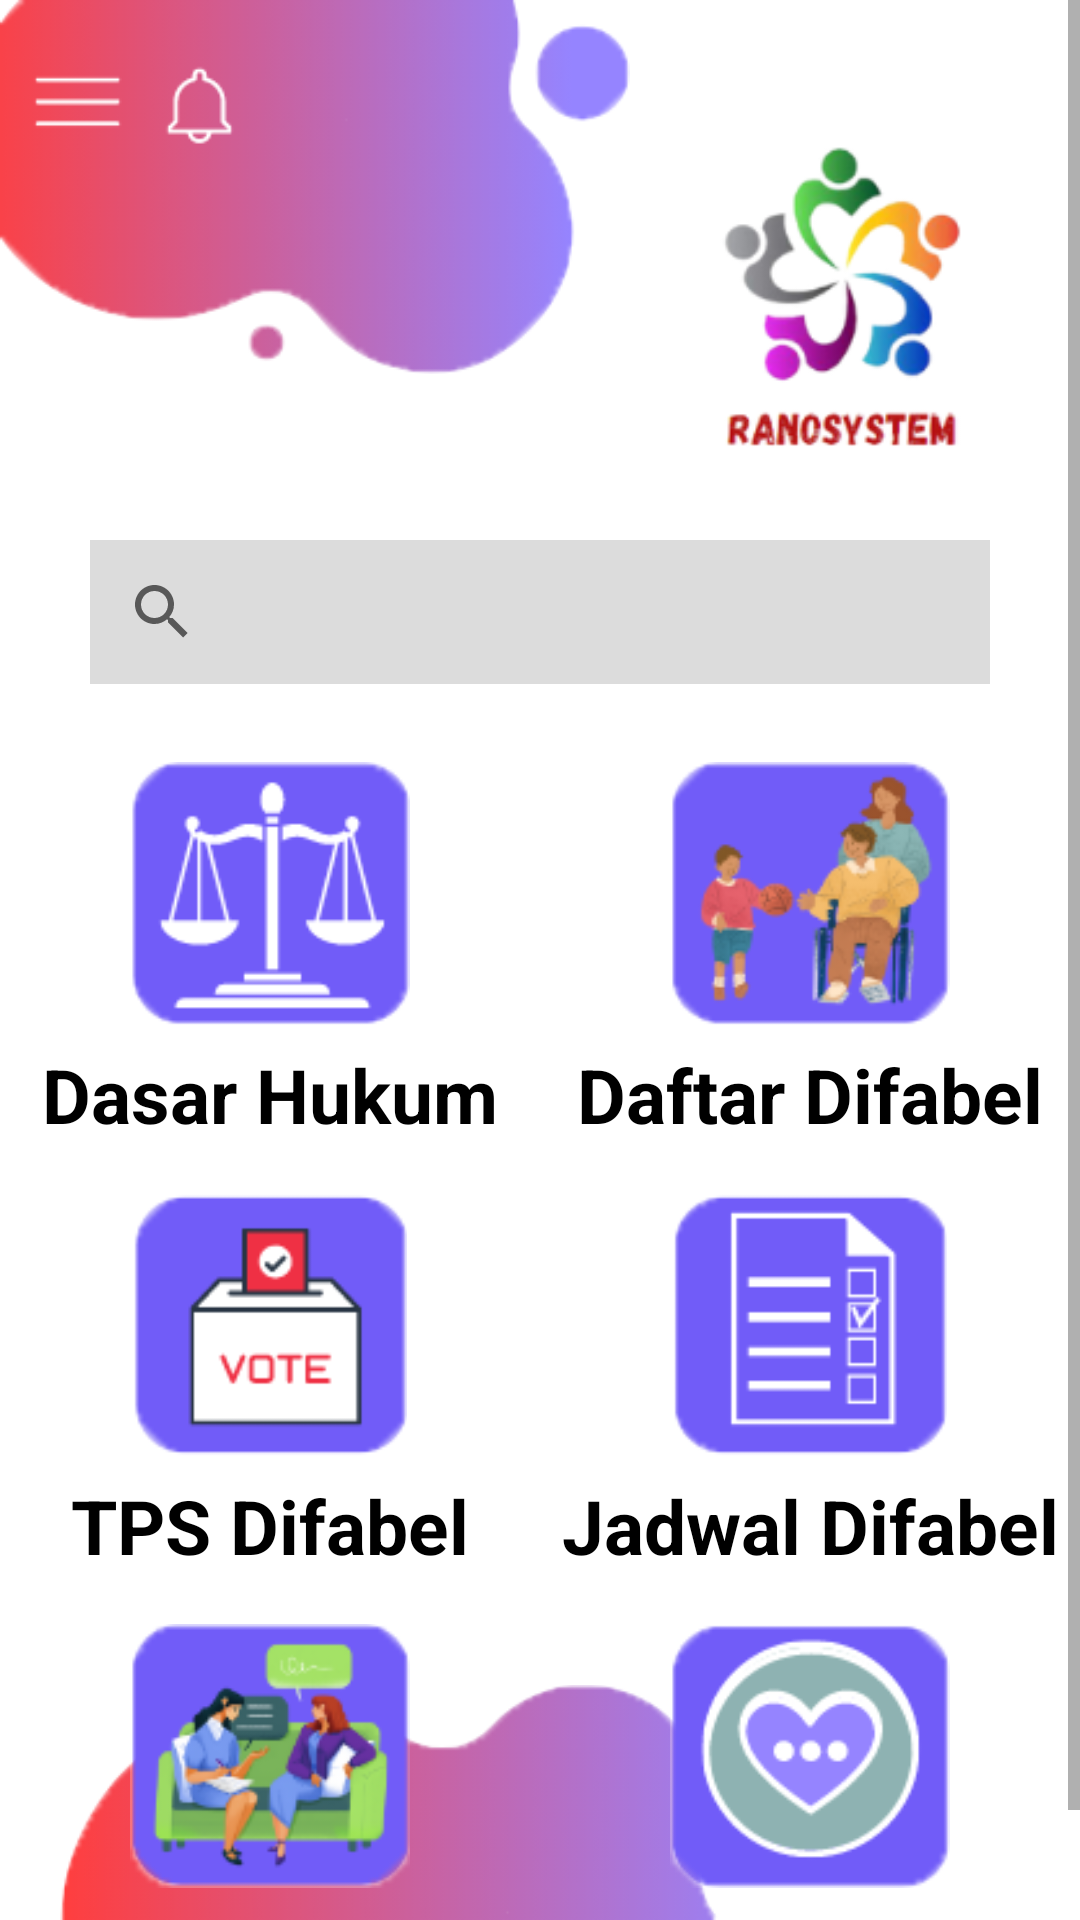

Here is an Android app screen rendered from its layout file. Give the layout XML and the strings, colors and styles it references.
<!-- AndroidManifest.xml: application theme Theme.RANOSYSTEM.NoActionBar -->
<!-- res/layout/activity_main.xml -->
<?xml version="1.0" encoding="utf-8"?>
<androidx.constraintlayout.widget.ConstraintLayout xmlns:android="http://schemas.android.com/apk/res/android"
    xmlns:app="http://schemas.android.com/apk/res-auto"
    xmlns:tools="http://schemas.android.com/tools"
    android:layout_width="match_parent"
    android:layout_height="match_parent"
    android:background="@drawable/bg_white"
    tools:context=".MainActivity">
    <ImageView
        android:id="@+id/title2"
        android:layout_width="match_parent"
        android:layout_height="wrap_content"
        android:layout_marginTop="0dp"
        android:layout_marginLeft="20dp"
        android:layout_marginRight="120dp"
        android:src="@drawable/bottom_mid_img"
        android:adjustViewBounds="true"
        app:layout_constraintBottom_toBottomOf="parent"/>

    <FrameLayout
        android:layout_width="match_parent"
        android:layout_height="match_parent"
        android:orientation="vertical"
        app:layout_constraintTop_toTopOf="parent"
        app:layout_constraintBottom_toBottomOf="parent">

        <ImageView
            android:id="@+id/title"
            android:layout_width="match_parent"
            android:layout_height="wrap_content"
            android:layout_marginTop="0dp"
            android:layout_marginRight="150dp"
            android:src="@drawable/up_left_menu"
            android:adjustViewBounds="true"
            app:layout_constraintTop_toTopOf="parent"/>
        <ImageView
            android:id="@+id/icon"
            android:layout_width="wrap_content"
            android:layout_height="120dp"
            android:layout_marginTop="40dp"
            android:layout_marginRight="20dp"
            android:src="@drawable/icon_app"
            android:adjustViewBounds="true"
            android:layout_gravity="end"
            app:layout_constraintTop_toTopOf="parent"/>
    </FrameLayout>

    <ScrollView
        android:layout_width="match_parent"
        android:layout_height="match_parent"
        android:gravity="center_vertical">

        <LinearLayout
            android:layout_width="match_parent"
            android:layout_height="wrap_content"
            android:orientation="vertical">

            <androidx.appcompat.widget.SearchView
                android:layout_width="match_parent"
                android:layout_height="wrap_content"
                android:queryHint="@string/search"
                android:layout_marginHorizontal="30dp"
                android:layout_marginTop="180dp"
                android:backgroundTint="#DCDCDC"
                android:background="@color/white"/>
            <LinearLayout
                android:layout_width="match_parent"
                android:layout_height="wrap_content"
                android:orientation="vertical"
                app:layout_constraintTop_toBottomOf="@id/title">
                <LinearLayout
                    android:layout_width="match_parent"
                    android:layout_height="wrap_content"
                    android:layout_marginTop="20dp"
                    android:orientation="horizontal">

                    <ImageButton
                        android:id="@+id/btn_menu_1"
                        android:layout_width="match_parent"
                        android:layout_height="100dp"
                        android:layout_weight="0.5"
                        android:background="#000000FF"
                        android:padding="6dp"
                        android:scaleType="fitCenter"
                        android:src="@drawable/btn_menu1" />

                    <ImageButton
                        android:id="@+id/btn_menu_2"
                        android:layout_width="match_parent"
                        android:layout_height="100dp"
                        android:layout_weight="0.5"
                        android:background="#000000FF"
                        android:padding="6dp"
                        android:scaleType="fitCenter"
                        android:src="@drawable/btn_menu2" />
                </LinearLayout>

                <LinearLayout
                    android:layout_width="match_parent"
                    android:layout_height="wrap_content"
                    android:layout_marginTop="0dp"
                    android:layout_marginBottom="10dp"
                    android:orientation="horizontal">

                    <TextView
                        android:layout_width="match_parent"
                        android:layout_height="wrap_content"
                        android:layout_weight="0.5"
                        android:gravity="center"
                        android:text="@string/string_menu_1"
                        android:textSize="25sp"
                        android:textStyle="bold"
                        android:textColor="@color/black" />

                    <TextView
                        android:layout_width="match_parent"
                        android:layout_height="wrap_content"
                        android:layout_weight="0.5"
                        android:gravity="center"
                        android:text="@string/string_menu_2"
                        android:textSize="25sp"
                        android:textStyle="bold"
                        android:textColor="@color/black"  />
                </LinearLayout>

                <LinearLayout
                    android:layout_width="match_parent"
                    android:layout_height="wrap_content"
                    android:orientation="horizontal">

                    <ImageButton
                        android:id="@+id/btn_menu_3"
                        android:layout_width="match_parent"
                        android:layout_height="100dp"
                        android:layout_weight="0.5"
                        android:background="#000000FF"
                        android:padding="6dp"
                        android:scaleType="fitCenter"
                        android:src="@drawable/btn_menu3" />

                    <ImageButton
                        android:id="@+id/btn_menu_4"
                        android:layout_width="match_parent"
                        android:layout_height="100dp"
                        android:layout_weight="0.5"
                        android:background="#000000FF"
                        android:padding="6dp"
                        android:scaleType="fitCenter"
                        android:src="@drawable/btn_menu4" />
                </LinearLayout>

                <LinearLayout
                    android:layout_width="match_parent"
                    android:layout_height="wrap_content"
                    android:layout_marginTop="0dp"
                    android:layout_marginBottom="10dp"
                    android:orientation="horizontal">

                    <TextView
                        android:layout_width="match_parent"
                        android:layout_height="wrap_content"
                        android:layout_weight="0.5"
                        android:gravity="center"
                        android:text="@string/string_menu_3"
                        android:textSize="25sp"
                        android:textStyle="bold"
                        android:textColor="@color/black"  />

                    <TextView
                        android:layout_width="match_parent"
                        android:layout_height="wrap_content"
                        android:layout_weight="0.5"
                        android:gravity="center"
                        android:text="@string/string_menu_4"
                        android:textSize="25sp"
                        android:textStyle="bold"
                        android:textColor="@color/black"  />
                </LinearLayout>

                <LinearLayout
                    android:layout_width="match_parent"
                    android:layout_height="wrap_content"
                    android:orientation="horizontal">

                    <ImageButton
                        android:id="@+id/btn_menu_5"
                        android:layout_width="match_parent"
                        android:layout_height="100dp"
                        android:layout_weight="0.5"
                        android:background="#000000FF"
                        android:padding="6dp"
                        android:scaleType="fitCenter"
                        android:src="@drawable/btn_menu5" />

                    <ImageButton
                        android:id="@+id/btn_menu_6"
                        android:layout_width="match_parent"
                        android:layout_height="100dp"
                        android:layout_weight="0.5"
                        android:background="#000000FF"
                        android:padding="6dp"
                        android:scaleType="fitCenter"
                        android:src="@drawable/btn_menu6" />
                </LinearLayout>

                <LinearLayout
                    android:layout_width="match_parent"
                    android:layout_height="wrap_content"
                    android:layout_marginTop="0dp"
                    android:layout_marginBottom="10dp"
                    android:orientation="horizontal">

                    <TextView
                        android:layout_width="match_parent"
                        android:layout_height="wrap_content"
                        android:layout_weight="0.5"
                        android:gravity="center"
                        android:text="@string/string_menu_5"
                        android:textSize="25sp"
                        android:textStyle="bold"
                        android:textColor="@color/black"  />

                    <TextView
                        android:layout_width="match_parent"
                        android:layout_height="wrap_content"
                        android:layout_weight="0.5"
                        android:gravity="center"
                        android:text="@string/string_menu_6"
                        android:textSize="25sp"
                        android:textStyle="bold"
                        android:textColor="@color/black"  />
                </LinearLayout>
            </LinearLayout>
        </LinearLayout>
    </ScrollView>

</androidx.constraintlayout.widget.ConstraintLayout>
<!-- resources referenced by this layout -->
<resources>
  <!-- drawable bg_white: jpg bitmap (drawable, 7755 bytes) -->
  <!-- drawable bottom_mid_img: png bitmap (drawable, 7364 bytes) -->
  <!-- drawable btn_menu1: png bitmap (drawable, 5171 bytes) -->
  <!-- drawable btn_menu2: png bitmap (drawable, 14292 bytes) -->
  <!-- drawable btn_menu3: png bitmap (drawable, 4606 bytes) -->
  <!-- drawable btn_menu4: png bitmap (drawable, 3662 bytes) -->
  <!-- drawable btn_menu5: png bitmap (drawable, 15696 bytes) -->
  <!-- drawable btn_menu6: png bitmap (drawable, 7684 bytes) -->
  <!-- drawable icon_app: png bitmap (drawable, 18035 bytes) -->
  <!-- drawable up_left_menu: png bitmap (drawable, 12375 bytes) -->
  <string name="search">Search</string>
  <string name="string_menu_1">Dasar Hukum</string>
  <string name="string_menu_2">Daftar Difabel</string>
  <string name="string_menu_3">TPS Difabel</string>
  <string name="string_menu_4">Jadwal Difabel</string>
  <string name="string_menu_5">Konsultasi</string>
  <string name="string_menu_6">Saran</string>
  <style name="Theme.RANOSYSTEM.NoActionBar">
          <item name="windowActionBar">false</item>
          <item name="windowNoTitle">true</item>
      </style>
  <!-- not gathered from this repository: default colours our renderer supplied (Android Studio template values) -->
  <color name="black">#FF000000</color>
  <color name="white">#FFFFFFFF</color>
</resources>
